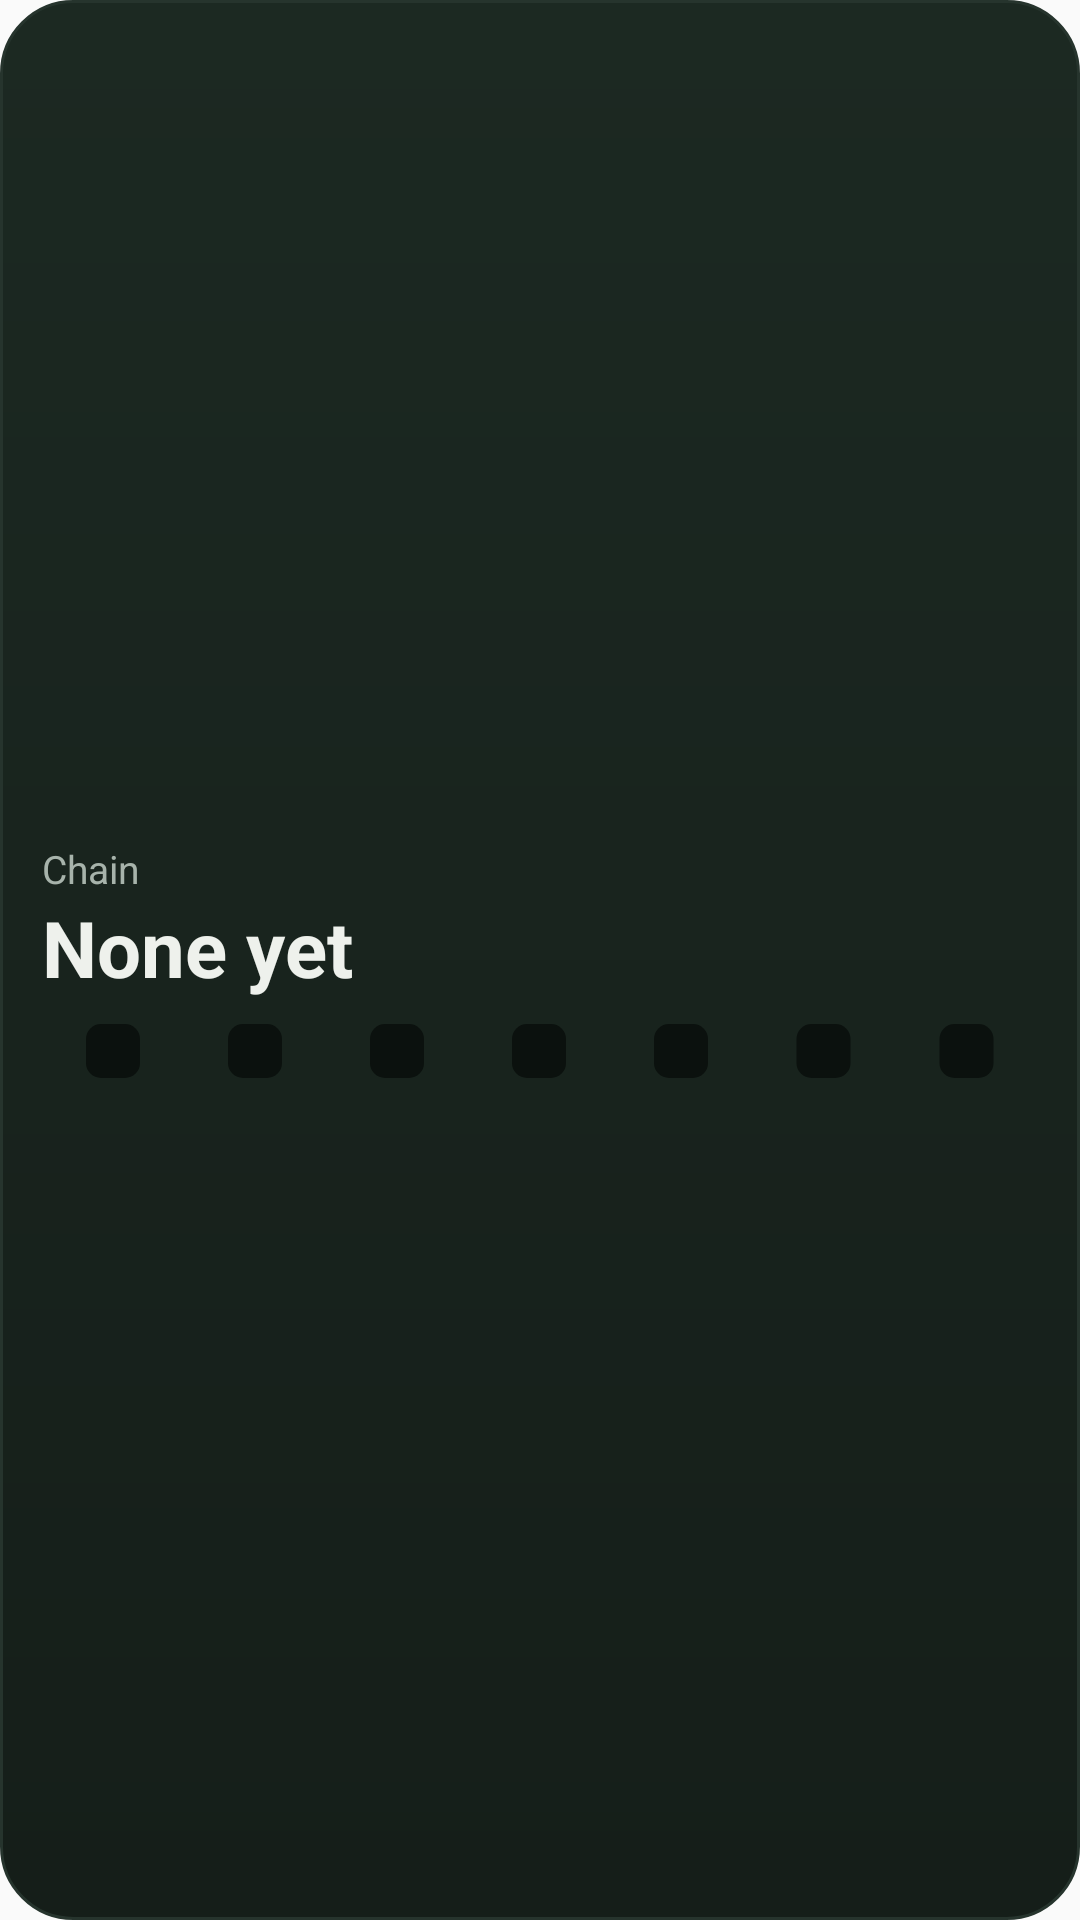

Produce the Android XML layout that renders to this screen, including the resource entries it uses.
<!-- AndroidManifest.xml: application theme AppTheme -->
<!-- res/layout/widget_chain.xml -->
<?xml version="1.0" encoding="utf-8"?>
<LinearLayout xmlns:android="http://schemas.android.com/apk/res/android"
    android:id="@+id/ch_root"
    android:layout_width="match_parent"
    android:layout_height="match_parent"
    android:background="@drawable/widget_bg"
    android:gravity="center_vertical"
    android:orientation="vertical"
    android:padding="14dp">

    <TextView
        android:id="@+id/ch_label"
        android:text="@string/widget_chain_label"
        android:layout_width="match_parent"
        android:layout_height="wrap_content"
        android:ellipsize="end"
        android:maxLines="1"
        android:textColor="#FFA7B3AB"
        android:textSize="13sp" />

    <TextView
        android:id="@+id/ch_days"
        android:text="@string/widget_chain_empty"
        android:layout_width="match_parent"
        android:layout_height="wrap_content"
        android:maxLines="1"
        android:textColor="#FFEEF1EC"
        android:textSize="26sp"
        android:textStyle="bold" />

    <LinearLayout
        android:layout_width="match_parent"
        android:layout_height="wrap_content"
        android:layout_marginTop="8dp"
        android:orientation="horizontal">

        <ImageView android:id="@+id/ch_d0" android:layout_width="0dp" android:layout_height="18dp" android:layout_weight="1" android:importantForAccessibility="no" android:src="@drawable/widget_dot_off" />
        <ImageView android:id="@+id/ch_d1" android:layout_width="0dp" android:layout_height="18dp" android:layout_weight="1" android:importantForAccessibility="no" android:src="@drawable/widget_dot_off" />
        <ImageView android:id="@+id/ch_d2" android:layout_width="0dp" android:layout_height="18dp" android:layout_weight="1" android:importantForAccessibility="no" android:src="@drawable/widget_dot_off" />
        <ImageView android:id="@+id/ch_d3" android:layout_width="0dp" android:layout_height="18dp" android:layout_weight="1" android:importantForAccessibility="no" android:src="@drawable/widget_dot_off" />
        <ImageView android:id="@+id/ch_d4" android:layout_width="0dp" android:layout_height="18dp" android:layout_weight="1" android:importantForAccessibility="no" android:src="@drawable/widget_dot_off" />
        <ImageView android:id="@+id/ch_d5" android:layout_width="0dp" android:layout_height="18dp" android:layout_weight="1" android:importantForAccessibility="no" android:src="@drawable/widget_dot_off" />
        <ImageView android:id="@+id/ch_d6" android:layout_width="0dp" android:layout_height="18dp" android:layout_weight="1" android:importantForAccessibility="no" android:src="@drawable/widget_dot_off" />
    </LinearLayout>
</LinearLayout>
<!-- resources referenced by this layout -->
<resources>
  <!-- drawable widget_bg (drawable) -->
  <?xml version="1.0" encoding="utf-8"?>
  <shape xmlns:android="http://schemas.android.com/apk/res/android" android:shape="rectangle">
      <gradient android:angle="270" android:startColor="#FF1C2922" android:endColor="#FF151E19" />
      <stroke android:width="1dp" android:color="#FF26342D" />
      <corners android:radius="24dp" />
  </shape>
  <!-- drawable widget_dot_off (drawable) -->
  <?xml version="1.0" encoding="utf-8"?>
  <shape xmlns:android="http://schemas.android.com/apk/res/android" android:shape="rectangle">
      <solid android:color="#FF0B110E" />
      <corners android:radius="5dp" />
      <size android:width="18dp" android:height="18dp" />
  </shape>
  <string name="widget_chain_empty">None yet</string>
  <string name="widget_chain_label">Chain</string>
  <style name="AppTheme" parent="Theme.AppCompat.Light.DarkActionBar">
          
          <item name="colorPrimary">@color/colorPrimary</item>
          <item name="colorPrimaryDark">@color/colorPrimaryDark</item>
          <item name="colorAccent">@color/colorAccent</item>
      </style>
  <!-- not gathered from this repository: default colours our renderer supplied (Android Studio template values) -->
  <color name="colorPrimary">#FF6200EE</color>
  <color name="colorPrimaryDark">#FF3700B3</color>
  <color name="colorAccent">#FF03DAC5</color>
</resources>
